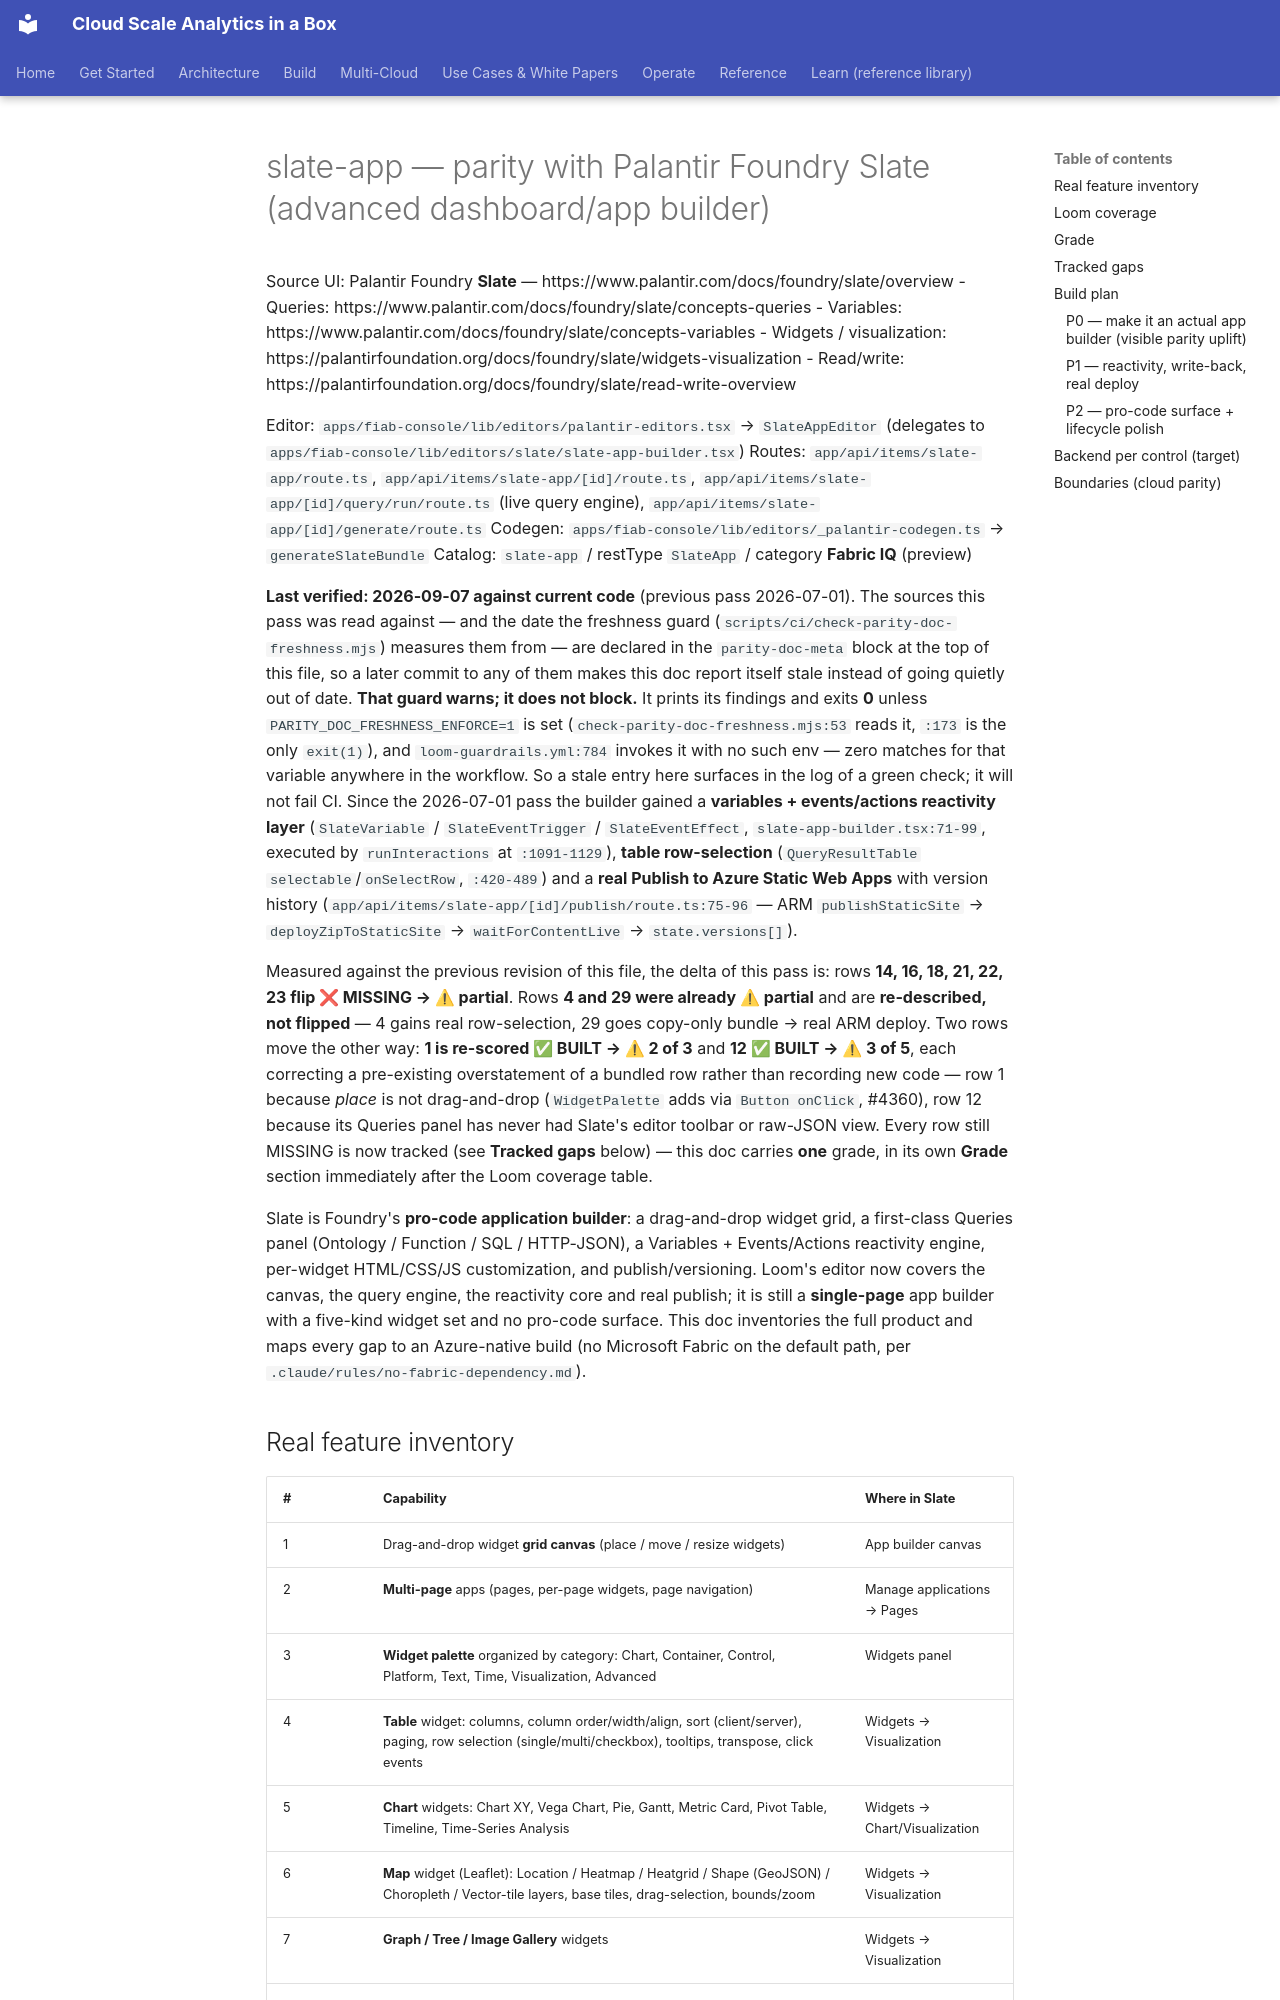

repository: fgarofalo56/csa-inabox · page: fiab/parity/slate-app/index.html · generator: mkdocs

<!-- parity-doc-meta
Reviewed-on: 2026-09-07
Validated-against:
  - apps/fiab-console/lib/editors/slate/slate-app-builder.tsx
  - apps/fiab-console/lib/editors/palantir/slate-app-editor.tsx
  - apps/fiab-console/lib/editors/_palantir-codegen.ts
  - apps/fiab-console/app/api/items/slate-app
  - apps/fiab-console/lib/azure/swa-publish.ts
  - apps/fiab-console/lib/azure/maps-client.ts
  - platform/fiab/bicep/modules/admin-plane/swa-publish-rbac.bicep
-->

# slate-app — parity with Palantir Foundry Slate (advanced dashboard/app builder)

Source UI: Palantir Foundry **Slate** — https://www.palantir.com/docs/foundry/slate/overview
- Queries: https://www.palantir.com/docs/foundry/slate/concepts-queries
- Variables: https://www.palantir.com/docs/foundry/slate/concepts-variables
- Widgets / visualization: https://palantirfoundation.org/docs/foundry/slate/widgets-visualization
- Read/write: https://palantirfoundation.org/docs/foundry/slate/read-write-overview

Editor: `apps/fiab-console/lib/editors/palantir-editors.tsx` → `SlateAppEditor`
(delegates to `apps/fiab-console/lib/editors/slate/slate-app-builder.tsx`)
Routes: `app/api/items/slate-app/route.ts`, `app/api/items/slate-app/[id]/route.ts`, `app/api/items/slate-app/[id]/query/run/route.ts` (live query engine), `app/api/items/slate-app/[id]/generate/route.ts`
Codegen: `apps/fiab-console/lib/editors/_palantir-codegen.ts` → `generateSlateBundle`
Catalog: `slate-app` / restType `SlateApp` / category **Fabric IQ** (preview)

**Last verified: 2026-09-07 against current code** (previous pass 2026-07-01).
The sources this pass was read against — and the date the freshness guard
(`scripts/ci/check-parity-doc-freshness.mjs`) measures them from — are declared
in the `parity-doc-meta` block at the top of this file, so a later commit to any
of them makes this doc report itself stale instead of going quietly out of date.
**That guard warns; it does not block.** It prints its findings and exits **0**
unless `PARITY_DOC_FRESHNESS_ENFORCE=1` is set (`check-parity-doc-freshness.mjs:53`
reads it, `:173` is the only `exit(1)`), and `loom-guardrails.yml:784` invokes it
with no such env — zero matches for that variable anywhere in the workflow. So a
stale entry here surfaces in the log of a green check; it will not fail CI.
Since the 2026-07-01 pass the builder gained a **variables + events/actions
reactivity layer** (`SlateVariable` / `SlateEventTrigger` / `SlateEventEffect`,
`slate-app-builder.tsx:71-99`, executed by `runInteractions` at `:1091-1129`),
**table row-selection** (`QueryResultTable` `selectable`/`onSelectRow`,
`:420-489`) and a **real Publish to Azure Static Web Apps** with version history
(`app/api/items/slate-app/[id]/publish/route.ts:75-96` — ARM `publishStaticSite`
→ `deployZipToStaticSite` → `waitForContentLive` → `state.versions[]`).

Measured against the previous revision of this file, the delta of this pass is:
rows **14, 16, 18, 21, 22, 23 flip ❌ MISSING → ⚠ partial**. Rows **4 and 29
were already ⚠ partial** and are **re-described, not flipped** — 4 gains real
row-selection, 29 goes copy-only bundle → real ARM deploy. Two rows move the
other way: **1 is re-scored ✅ BUILT → ⚠ 2 of 3** and **12 ✅ BUILT → ⚠ 3 of
5**, each correcting a pre-existing overstatement of a bundled row rather than
recording new code — row 1 because *place* is not drag-and-drop (`WidgetPalette`
adds via `Button onClick`, #4360), row 12 because its Queries panel has never had
Slate's editor toolbar or raw-JSON view. Every row still MISSING is now tracked
(see **Tracked gaps** below) — this doc carries **one** grade, in its own
**Grade** section immediately after the Loom coverage table.

Slate is Foundry's **pro-code application builder**: a drag-and-drop widget grid, a first-class
Queries panel (Ontology / Function / SQL / HTTP-JSON), a Variables + Events/Actions reactivity
engine, per-widget HTML/CSS/JS customization, and publish/versioning. Loom's editor now covers the
canvas, the query engine, the reactivity core and real publish; it is still a **single-page** app
builder with a five-kind widget set and no pro-code surface. This doc inventories the full product
and maps every gap to an Azure-native build (no Microsoft Fabric on the default path, per
`.claude/rules/no-fabric-dependency.md`).
